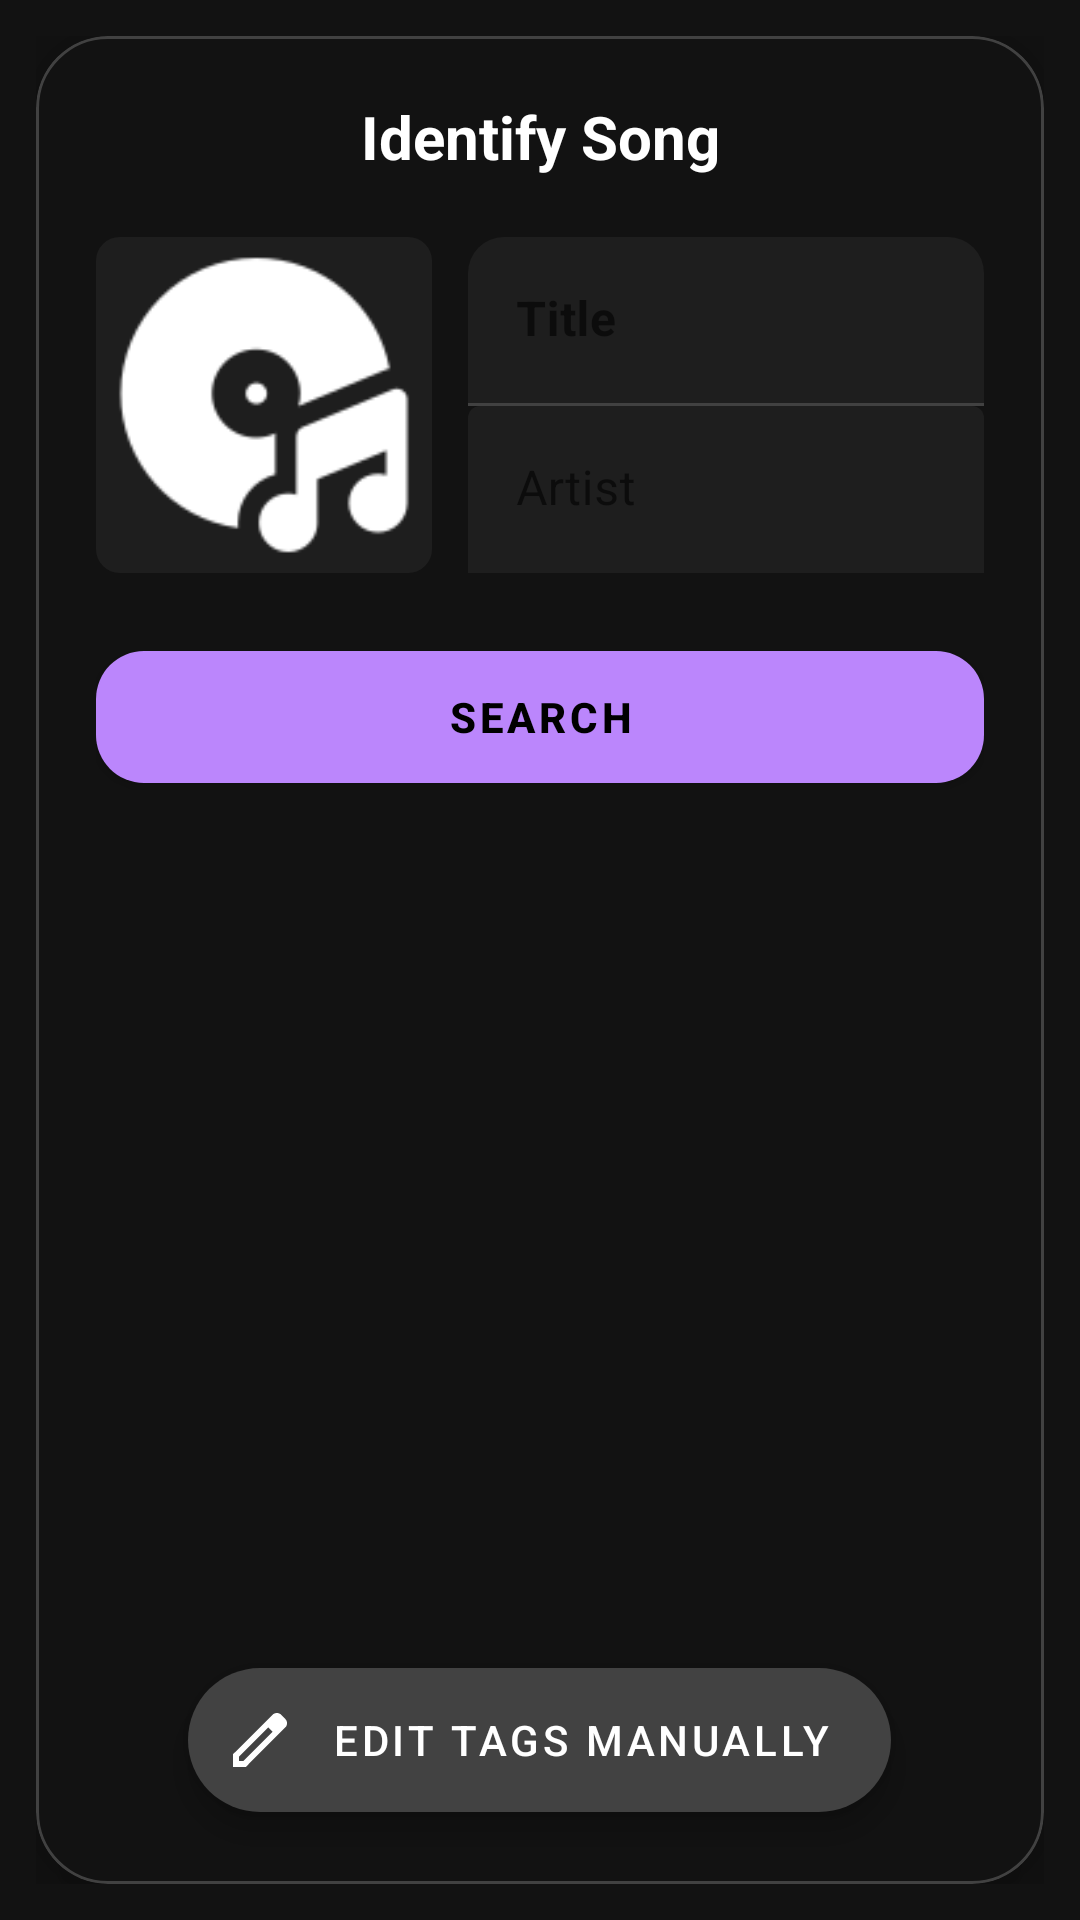

Write the Android layout XML for this screen, with the resource values it uses.
<!-- AndroidManifest.xml: application theme AppTheme -->
<!-- res/layout/dialog_api_search.xml -->
<?xml version="1.0" encoding="utf-8"?>
<FrameLayout xmlns:android="http://schemas.android.com/apk/res/android"
    xmlns:app="http://schemas.android.com/apk/res-auto"
    android:layout_width="match_parent"
    android:layout_height="match_parent"
    android:padding="12dp">

    <com.google.android.material.card.MaterialCardView
        android:layout_width="match_parent"
        android:layout_height="match_parent"
        app:cardBackgroundColor="@color/background_dark"
        app:cardCornerRadius="24dp"
        app:cardElevation="12dp"
        app:strokeColor="#33FFFFFF"
        app:strokeWidth="1dp">

        <LinearLayout
            android:layout_width="match_parent"
            android:layout_height="match_parent"
            android:orientation="vertical">

            <LinearLayout
                android:layout_width="match_parent"
                android:layout_height="wrap_content"
                android:orientation="vertical"
                android:padding="20dp">

                <TextView
                    android:layout_width="match_parent"
                    android:layout_height="wrap_content"
                    android:gravity="center"
                    android:paddingBottom="20dp"
                    android:text="Identify Song"
                    android:textColor="@color/text_primary"
                    android:textSize="20sp"
                    android:textStyle="bold" />

                <LinearLayout
                    android:layout_width="match_parent"
                    android:layout_height="wrap_content"
                    android:gravity="top"
                    android:orientation="horizontal">

                    <com.google.android.material.imageview.ShapeableImageView
                        android:id="@+id/dialogArtwork"
                        android:layout_width="112dp"
                        android:layout_height="112dp"
                        android:background="@color/surface_dark"
                        android:scaleType="centerCrop"
                        android:src="@drawable/ic_music_note"
                        app:shapeAppearanceOverlay="@style/RoundedImage" />

                    <LinearLayout
                        android:layout_width="0dp"
                        android:layout_height="112dp"
                        android:layout_weight="1"
                        android:orientation="vertical"
                        android:paddingStart="12dp">

                        <com.google.android.material.textfield.TextInputLayout
                            style="@style/Widget.MaterialComponents.TextInputLayout.FilledBox"
                            android:layout_width="match_parent"
                            android:layout_height="0dp"
                            android:layout_weight="1"
                            android:hint="Title"
                            app:boxCornerRadiusTopStart="12dp"
                            app:boxCornerRadiusTopEnd="12dp"
                            app:boxBackgroundColor="#1E1E1E"
                            app:boxStrokeWidth="0dp"
                            app:hintTextColor="#AAAAAA">

                            <com.google.android.material.textfield.TextInputEditText
                                android:id="@+id/editDialogTitle"
                                android:layout_width="match_parent"
                                android:layout_height="match_parent"
                                android:gravity="center_vertical|start"
                                android:inputType="textCapWords"
                                android:singleLine="true"
                                
                                android:textColor="#FFFFFF"
                                android:textSize="16sp"
                                android:textStyle="bold" />
                        </com.google.android.material.textfield.TextInputLayout>

                        <View
                            android:layout_width="match_parent"
                            android:layout_height="1dp"
                            android:background="#33FFFFFF" />

                        <com.google.android.material.textfield.TextInputLayout
                            style="@style/Widget.MaterialComponents.TextInputLayout.FilledBox"
                            android:layout_width="match_parent"
                            android:layout_height="0dp"
                            android:layout_weight="1"
                            android:hint="Artist"
                            app:boxBackgroundColor="#1E1E1E"
                            app:boxStrokeWidth="0dp"
                            app:hintTextColor="#AAAAAA">

                            <com.google.android.material.textfield.TextInputEditText
                                android:id="@+id/editDialogArtist"
                                android:layout_width="match_parent"
                                android:layout_height="match_parent"
                                android:gravity="center_vertical|start"
                                android:inputType="textCapWords"
                                android:singleLine="true"
                                android:textColor="#FFFFFF"
                                android:textSize="16sp" />
                        </com.google.android.material.textfield.TextInputLayout>

                    </LinearLayout>
                </LinearLayout>

                <com.google.android.material.button.MaterialButton
                    android:id="@+id/btnDialogSearch"
                    android:layout_width="match_parent"
                    android:layout_height="56dp"
                    android:layout_marginTop="20dp"
                    android:text="Search"
                    android:textColor="@android:color/black"
                    android:textStyle="bold"
                    app:backgroundTint="@color/primary_purple"
                    app:cornerRadius="16dp" />

                <ProgressBar
                    android:id="@+id/dialogLoading"
                    style="?android:attr/progressBarStyle"
                    android:layout_width="wrap_content"
                    android:layout_height="wrap_content"
                    android:layout_gravity="center"
                    android:layout_marginTop="12dp"
                    android:indeterminateTint="@color/primary_purple"
                    android:visibility="gone" />

                <TextView
                    android:id="@+id/dialogErrorText"
                    android:layout_width="match_parent"
                    android:layout_height="wrap_content"
                    android:gravity="center"
                    android:paddingTop="12dp"
                    android:text="No results found"
                    android:textColor="@color/text_secondary"
                    android:visibility="gone" />

            </LinearLayout>

            <ListView
                android:id="@+id/dialogListView"
                android:layout_width="match_parent"
                android:layout_height="0dp"
                android:layout_weight="1"
                android:divider="@null"
                android:dividerHeight="0dp"
                android:scrollbars="none"
                android:clipToPadding="false"
                android:paddingHorizontal="16dp"
                android:paddingBottom="80dp" />

        </LinearLayout>

        <com.google.android.material.floatingactionbutton.ExtendedFloatingActionButton
            android:id="@+id/btnManualEdit"
            android:layout_width="wrap_content"
            android:layout_height="wrap_content"
            android:layout_gravity="bottom|center_horizontal"
            android:layout_marginBottom="24dp"
            android:text="Edit Tags Manually"
            android:textColor="#FFFFFF"
            app:backgroundTint="#424242"
            app:icon="@drawable/ic_edit"
            app:iconTint="#FFFFFF"
            android:elevation="6dp" />

    </com.google.android.material.card.MaterialCardView>
</FrameLayout>
<!-- resources referenced by this layout -->
<resources>
  <color name="background_dark">#121212</color>
  <color name="primary_purple">#BB86FC</color>
  <color name="surface_dark">#1E1E1E</color>
  <color name="text_primary">#FFFFFF</color>
  <color name="text_secondary">#B3B3B3</color>
  <!-- drawable ic_edit (drawable) -->
  <vector xmlns:android="http://schemas.android.com/apk/res/android"
      android:width="24dp"
      android:height="24dp"
      android:viewportWidth="960"
      android:viewportHeight="960"
      android:tint="#FFFFFF">
      <group android:translateY="960">
          <path
              android:fillColor="@android:color/white"
              android:pathData="M200-200h57l391-391-57-57-391 391v57Zm-80 80v-170l528-527q12-11 26.5-17t30.5-6q16 0 31 6t26 18l55 56q12 11 17.5 26t5.5 30q0 16-5.5 30.5T817-647L290-120H120Zm640-584-56-56 56 56Zm-141 85-28-29 57 57-29-28Z"/>
      </group>
  </vector>
  <!-- drawable ic_music_note: png bitmap (drawable, 4082 bytes) -->
  <style name="RoundedImage">
      <item name="cornerFamily">rounded</item>
      <item name="cornerSize">8dp</item>
  </style>
  <style name="AppTheme" parent="Theme.MaterialComponents.DayNight.NoActionBar">
          <item name="colorPrimary">@color/colorPrimary</item>
          <item name="colorPrimaryVariant">@color/colorPrimaryVariant</item>
          <item name="colorOnPrimary">@color/colorOnPrimary</item>
          <item name="colorSecondary">@color/colorSecondary</item>
          <item name="colorSecondaryVariant">@color/colorSecondaryVariant</item>
          <item name="colorOnSecondary">@color/colorOnSecondary</item>
          <item name="android:statusBarColor">#1E1E1E</item>
          <item name="android:navigationBarColor">@color/colorBackground</item>
  
          <item name="android:windowBackground">@color/colorBackground</item>
      </style>
  <color name="colorPrimary">#90CAF9</color>
  <color name="colorPrimaryVariant">#42A5F5</color>
  <color name="colorOnPrimary">#000000</color>
  <color name="colorSecondary">#80CBC4</color>
  <color name="colorSecondaryVariant">#4DB6AC</color>
  <color name="colorOnSecondary">#000000</color>
  <color name="colorBackground">#121212</color>
</resources>
